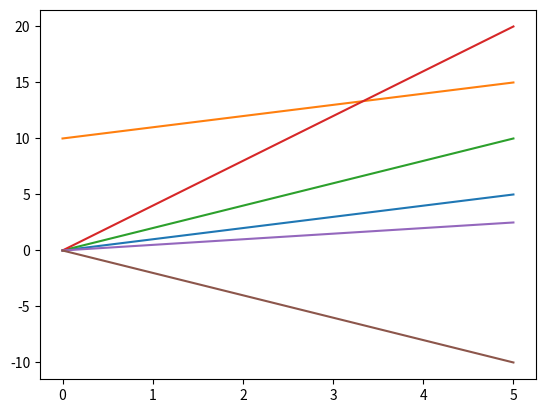

This figure's Python source: (Note: this script raises an exception after producing the figure.)
## 2. Drawing lines ##

import matplotlib.pyplot as plt
import numpy as np

x = [0, 1, 2, 3, 4, 5]
# Going by our formula, every y value at a position is the same as the x-value in the same position.
# We could write y = x, but let's write them all out to make this more clear.
y = [0, 1, 2, 3, 4, 5]

# As you can see, this is a straight line that passes through the points (0,0), (1,1), (2,2), and so on.
plt.plot(x, y)
plt.show()

# Let's try a slightly more ambitious line.
# What if we did y = x + 1?
# We'll make x an array now, so we can add 1 to every element more easily.
x = np.asarray([0, 1, 2, 3, 4, 5])
y = x + 1

# y is the same as x, but every element has 1 added to it.
print(y)

# This plot passes through (0,1), (1,2), and so on.
# It's the same line as before, but shifted up 1 on the y-axis.
plt.plot(x, x+10)
plt.show()

# By adding 1 to the line, we moved what's called the y-intercept -- where the line intersects with the y-axis.
# Moving the intercept can shift the whole line up (or down when we subtract).

## 3. Working with slope ##

import matplotlib.pyplot as plt
import numpy as np

x = np.asarray([0, 1, 2, 3, 4, 5])
# Let's set the slope of the line to 2.
y = 2 * x

# See how this line is "steeper" than before?  The larger the slope is, the steeper the line becomes.
# On the flipside, fractional slopes will create a "shallower" line.
# Negative slopes will create a line where y values decrease as x values increase.
plt.plot(x, y)
plt.show()


plt.plot(x, 4*x)
plt.show()
plt.plot(x, 0.5*x)
plt.show()
plt.plot(x, -2*x)
plt.show()

## 4. Starting out with linear regression ##

# The wine quality data is loaded into wine_quality
from numpy import cov

slope_density = cov(wine_quality.quality,wine_quality.density)[0,1]/wine_quality.density.var()

## 5. Finishing linear regression ##

from numpy import cov

# This function will take in two columns of data, and return the slope of the linear regression line.
def calc_slope(x, y):
  return cov(x, y)[0, 1] / x.var()


def cal_int(x,y):
    m = calc_slope(x,y)
    c = y.mean() - m*x.mean()
    return c

intercept_density = cal_int(wine_quality.density,wine_quality.quality)

## 6. Making predictions ##

from numpy import cov

def calc_slope(x, y):
  return cov(x, y)[0, 1] / x.var()

# Calculate the intercept given the x column, y column, and the slope
def calc_intercept(x, y, slope):
  return y.mean() - (slope * x.mean())

m = calc_slope(wine_quality.density,wine_quality.quality)
c = calc_intercept(wine_quality.density,wine_quality.quality,m)
predicted_quality = wine_quality.density.apply(lambda x: (m*x)+c)

## 7. Finding error ##

from scipy.stats import linregress

# We've seen the r_value before -- we'll get to what p_value and stderr_slope are soon -- for now, don't worry about them.
slope, intercept, r_value, p_value, stderr_slope = linregress(wine_quality["density"], wine_quality["quality"])

# As you can see, these are the same values we calculated (except for slight rounding differences)
print(slope)
print(intercept)

pred_y = (slope * wine_quality["density"]) + intercept
rss = sum((wine_quality["quality"] - pred_y)**2)

## 8. Standard error ##

from scipy.stats import linregress
import numpy as np

# We can do our linear regression
# Sadly, the stderr_slope isn't the standard error, but it is the standard error of the slope fitting only
# We'll need to calculate the standard error of the equation ourselves

slope, intercept, r_value, p_value, stderr_slope = linregress(wine_quality["density"], wine_quality["quality"])

predicted_y = np.asarray([slope * x + intercept for x in wine_quality["density"]])
residuals = (wine_quality["quality"] - predicted_y) ** 2
rss = sum(residuals)
stderr = (rss / (len(wine_quality["quality"]) - 2)) ** .5

def within_percentage(y, predicted_y, stderr, error_count):
  within = stderr * error_count

  differences = abs(predicted_y - y)
  lower_differences = [d for d in differences if d <= within]

  within_count = len(lower_differences)
  return within_count / len(y)

within_one = within_percentage(wine_quality["quality"], predicted_y, stderr, 1)
within_two = within_percentage(wine_quality["quality"], predicted_y, stderr, 2)
within_three = within_percentage(wine_quality["quality"], predicted_y, stderr, 3)